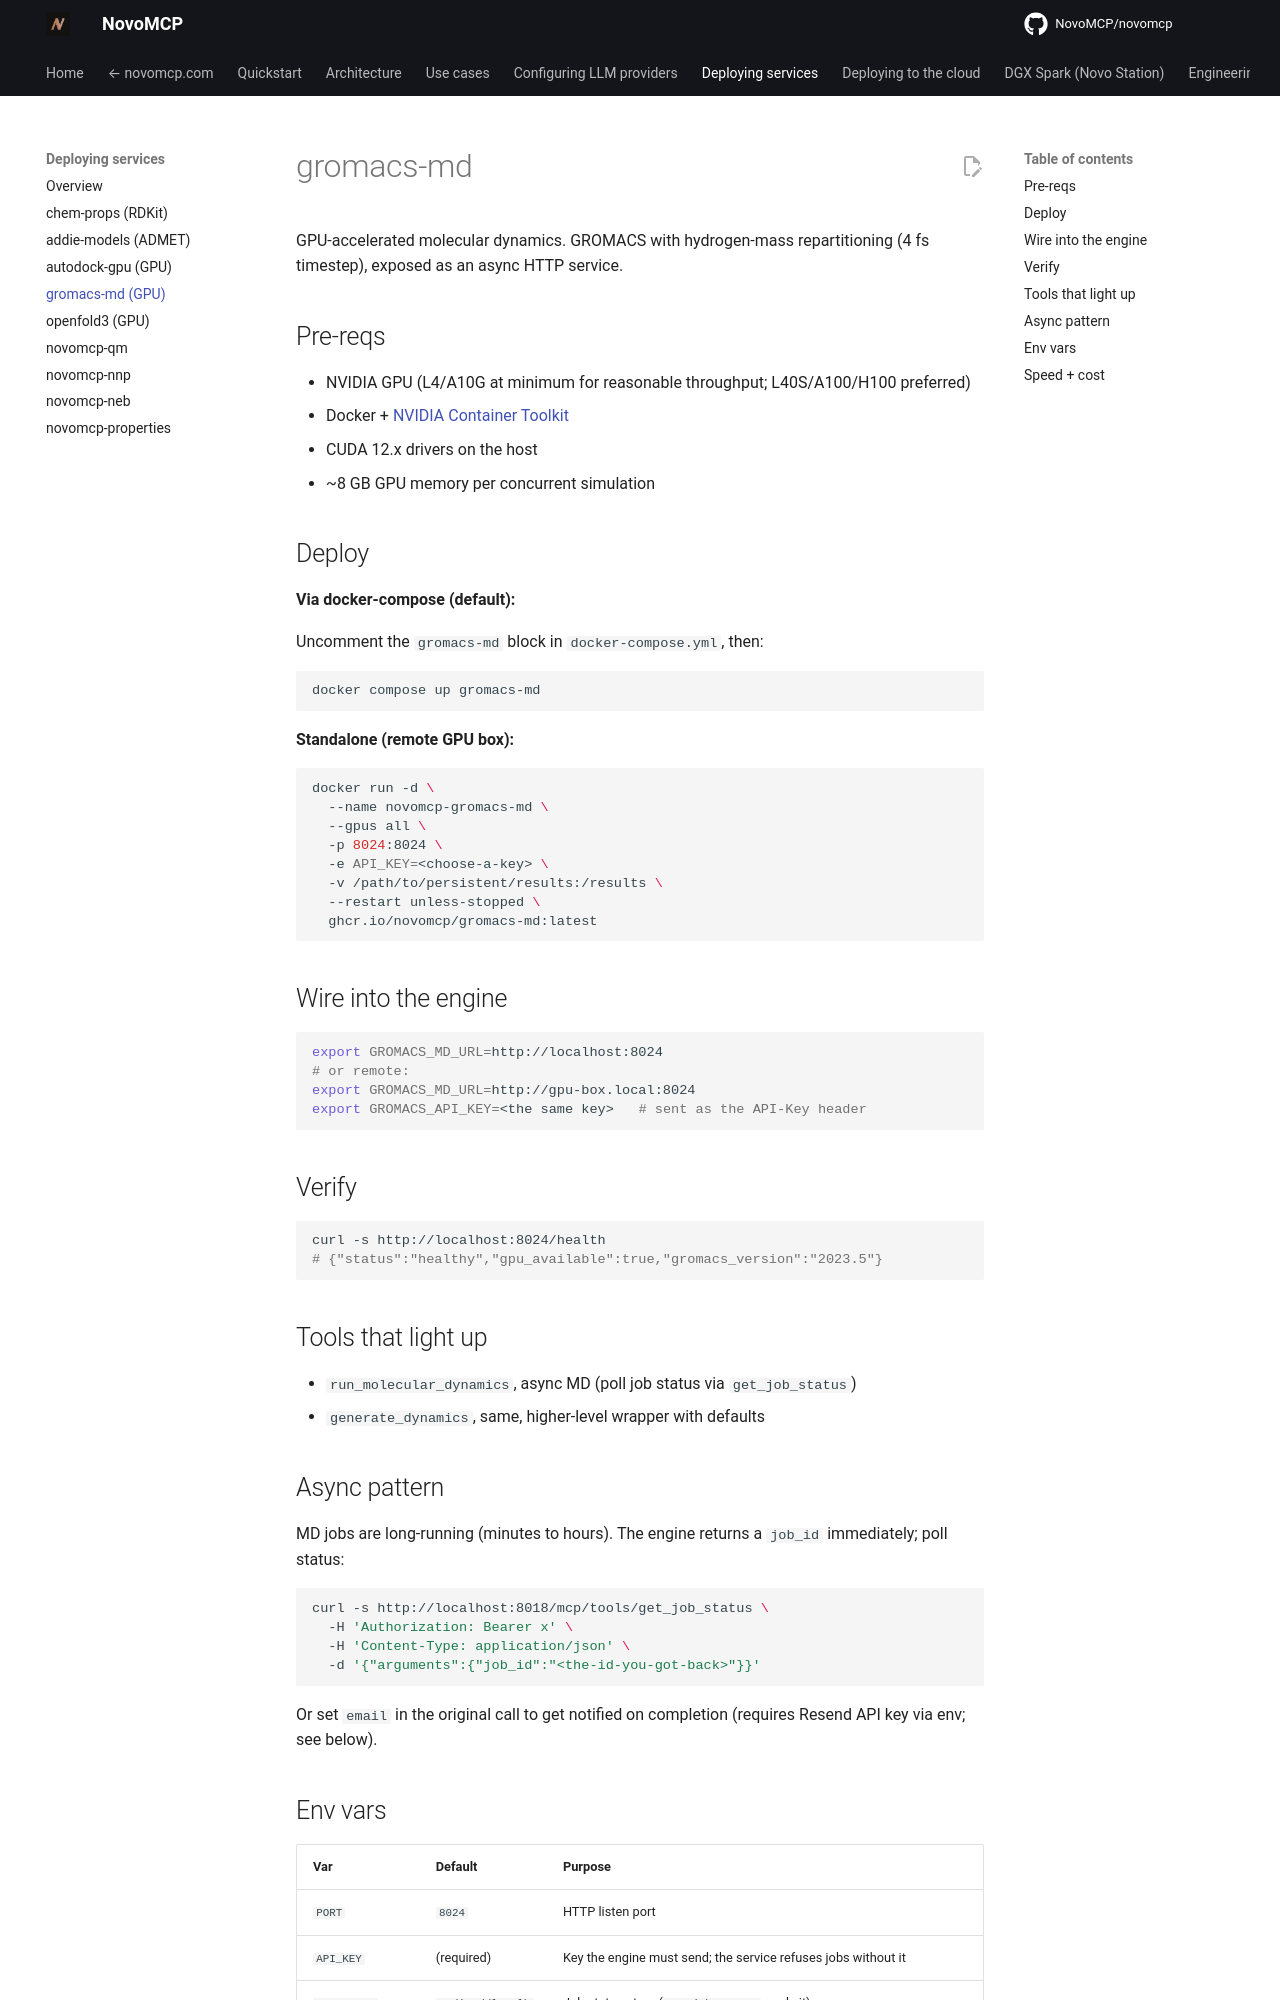

repository: NovoMCP/novomcp · page: deploying-services/gromacs-md/index.html · generator: mkdocs

# gromacs-md

GPU-accelerated molecular dynamics. GROMACS with hydrogen-mass repartitioning (4 fs timestep), exposed as an async HTTP service.

## Pre-reqs

- NVIDIA GPU (L4/A10G at minimum for reasonable throughput; L40S/A100/H100 preferred)
- Docker + [NVIDIA Container Toolkit](https://docs.nvidia.com/datacenter/cloud-native/container-toolkit/install-guide.html)
- CUDA 12.x drivers on the host
- ~8 GB GPU memory per concurrent simulation

## Deploy

**Via docker-compose (default):**

Uncomment the `gromacs-md` block in `docker-compose.yml`, then:
```bash
docker compose up gromacs-md
```

**Standalone (remote GPU box):**

```bash
docker run -d \
  --name novomcp-gromacs-md \
  --gpus all \
  -p 8024:8024 \
  -e API_KEY=<choose-a-key> \
  -v /path/to/persistent/results:/results \
  --restart unless-stopped \
  ghcr.io/novomcp/gromacs-md:latest
```

## Wire into the engine

```bash
export GROMACS_MD_URL=http://localhost:8024
# or remote:
export GROMACS_MD_URL=http://gpu-box.local:8024
export GROMACS_API_KEY=<the same key>   # sent as the API-Key header
```

## Verify

```bash
curl -s http://localhost:8024/health
# {"status":"healthy","gpu_available":true,"gromacs_version":"2023.5"}
```

## Tools that light up

- `run_molecular_dynamics`, async MD (poll job status via `get_job_status`)
- `generate_dynamics`, same, higher-level wrapper with defaults

## Async pattern

MD jobs are long-running (minutes to hours). The engine returns a `job_id` immediately; poll status:
```bash
curl -s http://localhost:8018/mcp/tools/get_job_status \
  -H 'Authorization: Bearer x' \
  -H 'Content-Type: application/json' \
  -d '{"arguments":{"job_id":"<the-id-you-got-back>"}}'
```

Or set `email` in the original call to get notified on completion (requires Resend API key via env; see below).
